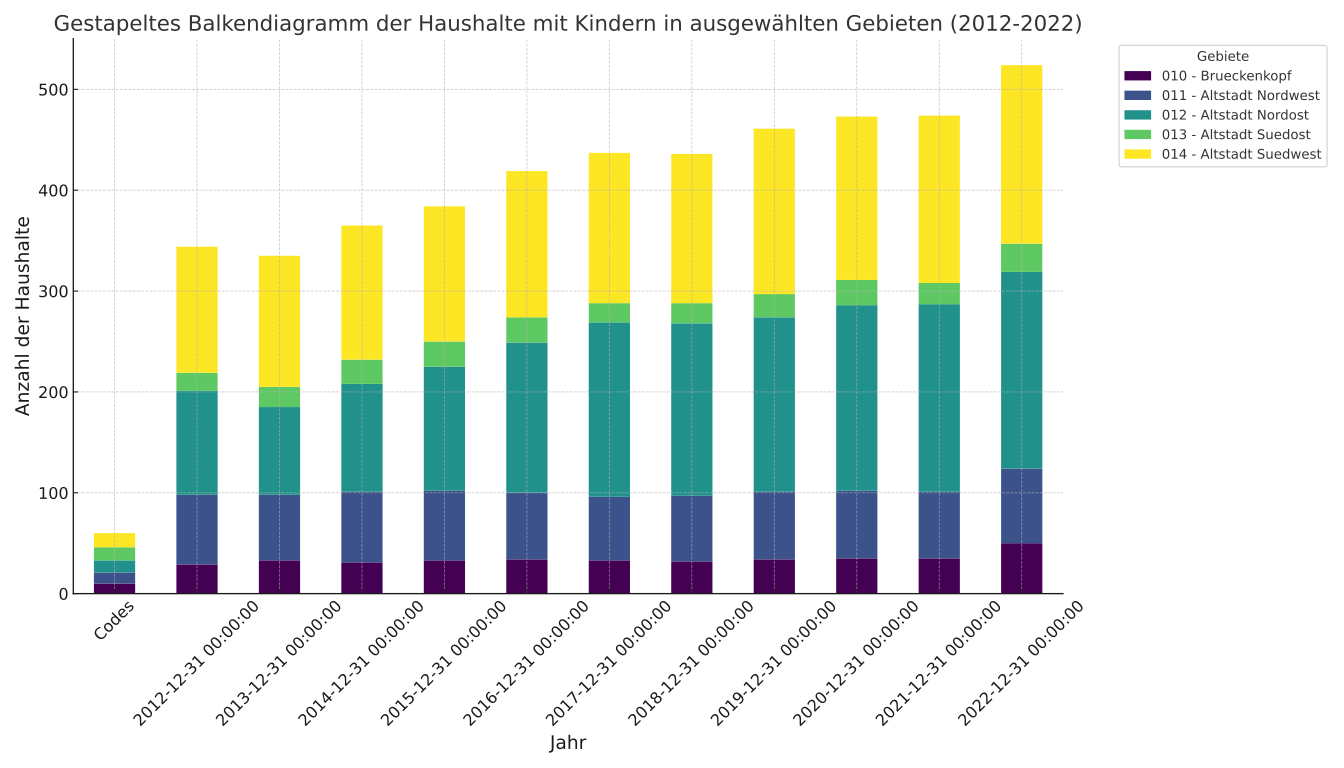

The file beside this chart, header and first rows:
Codes; Names; 2012-12-31 00:00:00; 2013-12-31 00:00:00; 2014-12-31 00:00:00; 2015-12-31 00:00:00; 2016-12-31 00:00:00; 2017-12-31 00:00:00; 2018-12-31 00:00:00; 2019-12-31 00:00:00; 2020-12-31 00:00:00; 2021-12-31 00:00:00; 2022-12-31 00:00:00
010; 010 - Brueckenkopf; 29; 33; 31; 33; 34; 33; 32; 34; 35; 35; 50
011; 011 - Altstadt Nordwest; 69; 65; 70; 69; 66; 63; 65; 67; 67; 66; 74
012; 012 - Altstadt Nordost; 103; 87; 107; 123; 149; 173; 171; 173; 184; 186; 195
013; 013 - Altstadt Suedost; 18; 20; 24; 25; 25; 19; 20; 23; 25; 21; 28
014; 014 - Altstadt Suedwest; 125; 130; 133; 134; 145; 149; 148; 164; 162; 166; 177
015; 015 - Probierlweg; 118; 113; 116; 114; 116; 114; 122; 124; 120; 121; 133
016; 016 - Gerolfinger Strasse; 261; 272; 271; 268; 265; 255; 257; 262; 262; 266; 273
017; 017 - Im Freihoefl; 383; 387; 395; 382; 386; 384; 372; 364; 351; 351; 353
021; 021 - Gabelsbergerstrasse; 128; 127; 130; 130; 128; 137; 141; 159; 165; 162; 155
022; 022 - Nordbahnhof; 146; 150; 147; 137; 128; 134; 155; 157; 161; 164; 162
023; 023 - Herschelstrasse; 367; 369; 377; 377; 394; 389; 385; 368; 357; 361; 403
024; 024 - Piusviertel; 738; 724; 725; 758; 734; 740; 725; 714; 716; 727; 786
025; 025 - AUDI-Bezirk; 262; 251; 237; 236; 236; 227; 216; 204; 195; 189; 206
026; 026 - Richard-Strauss-Strasse; 290; 286; 281; 274; 264; 254; 248; 230; 249; 250; 281
031; 031 - Schlachthofviertel; 340; 352; 374; 386; 366; 360; 367; 372; 387; 381; 407
032; 032 - Josephsviertel; 496; 509; 535; 534; 534; 532; 519; 531; 548; 559; 598
033; 033 - Gewerbegebiet Nord; 8; 6; 9; 11; 10; 10; 10; 10; 9; 7; 5
034; 034 - Am Wasserwerk; 375; 381; 394; 389; 389; 381; 395; 404; 410; 410; 401
035; 035 - Schubert&Salzer; 267; 261; 266; 275; 276; 286; 283; 287; 310; 327; 355
036; 036 - Konradviertel; 395; 390; 411; 414; 408; 411; 439; 418; 440; 432; 434
041; 041 - Ringsee; 290; 303; 298; 298; 301; 295; 286; 294; 331; 374; 387
042; 042 - Kothau; 294; 292; 303; 303; 301; 308; 310; 320; 332; 338; 345
043; 043 - Augustinviertel; 517; 519; 544; 560; 543; 547; 552; 565; 580; 591; 630
044; 044 - Monikaviertel; 295; 280; 293; 314; 390; 446; 469; 463; 462; 479; 478
045; 045 - Gewerbegebiet Suedost; 14; 10; 7; 9; 9; 9; 8; 8; 9; 5; 7
046; 046 - Niederfeld; 80; 86; 89; 96; 95; 95; 94; 94; 97; 94; 93
047; 047 - Rothenturm; 59; 61; 69; 94; 102; 111; 111; 109; 120; 125; 118
048; 048 - Am Auwaldsee; nan; nan; nan; nan; nan; nan; nan; nan; nan; nan; nan
051; 051 - Am Suedfriedhof; 277; 271; 276; 262; 250; 251; 253; 254; 253; 245; 245
052; 052 - Haunwoehr; 281; 286; 277; 267; 266; 267; 270; 276; 297; 305; 321
053; 053 - Hundszell; 224; 226; 218; 208; 212; 205; 205; 220; 216; 227; 226
054; 054 - Knoglersfreude; 74; 75; 69; 70; 63; 60; 58; 61; 61; 66; 64
055; 055 - Herz-Jesu-Viertel; 252; 252; 256; 278; 273; 284; 273; 277; 294; 303; 306
061; 061 - Gerolfing Sued; 264; 261; 257; 257; 251; 250; 251; 245; 256; 245; 258
062; 062 - Irgertsheim; 102; 96; 100; 109; 113; 118; 119; 117; 121; 119; 119
063; 063 - Pettenhofen; 51; 47; 50; 48; 43; 46; 54; 59; 70; 74; 73
064; 064 - Muehlhausen; 44; 47; 53; 52; 52; 52; 52; 54; 56; 55; 50
065; 065 - Duenzlau; 77; 90; 91; 89; 87; 83; 81; 81; 72; 69; 62
066; 066 - Gerolfing Nord; 273; 286; 293; 300; 286; 290; 306; 315; 311; 295; 298
071; 071 - Etting Ost; 216; 211; 212; 199; 201; 197; 189; 187; 177; 193; 191
072; 072 - Etting West; 382; 395; 389; 382; 376; 381; 384; 388; 391; 392; 389
081; 081 - Oberhaunstadt; 144; 139; 134; 134; 134; 132; 135; 146; 144; 162; 175
082; 082 - Unterhaunstadt; 230; 229; 221; 227; 220; 238; 244; 253; 259; 270; 261
083; 083 - Muellerbadsiedlung; 152; 153; 155; 153; 156; 146; 163; 155; 158; 159; 163
084; 084 - Raffinerie-Bezirk; nan; nan; nan; nan; nan; nan; nan; nan; nan; nan; nan
091; 091 - Feldkirchen; 139; 131; 134; 127; 123; 130; 142; 145; 154; 155; 162
092; 092 - Mailing (Fort Wrede); nan; nan; nan; nan; nan; nan; nan; nan; nan; nan; nan
093; 093 - Mailing Nord; 164; 161; 165; 169; 170; 168; 166; 170; 169; 172; 178
094; 094 - Mailing Sued; 230; 223; 232; 225; 223; 220; 221; 216; 218; 218; 213
101; 101 - Zuchering Sued; 340; 331; 333; 342; 355; 369; 385; 386; 374; 373; 377
102; 102 - Winden; 12; 12; 11; 10; 8; 9; 13; 15; 14; 11; 11
103; 103 - Hagau; 70; 71; 74; 75; 71; 73; 109; 132; 138; 138; 150
104; 104 - Stangletten; nan; nan; nan; nan; nan; nan; nan; nan; nan; nan; nan
105; 105 - Oberbrunnenreuth; 54; 59; 60; 61; 64; 65; 68; 69; 67; 68; 67
106; 106 - Spitalhof; 85; 89; 88; 85; 83; 81; 87; 101; 101; 106; 109
107; 107 - Unterbrunnenreuth; 256; 257; 260; 257; 256; 252; 252; 254; 243; 244; 237
108; 108 - Zuchering Nord; 105; 105; 107; 107; 94; 99; 98; 103; 108; 103; 110
109; 109 - Seehof; 70; 75; 83; 77; 77; 78; 75; 74; 78; 71; 70
111; 111 - Hollerstauden; 358; 348; 374; 373; 377; 374; 378; 400; 416; 418; 428
112; 112 - Friedrichshofen; 402; 401; 388; 380; 405; 444; 491; 517; 535; 565; 590
... 5 more rows
